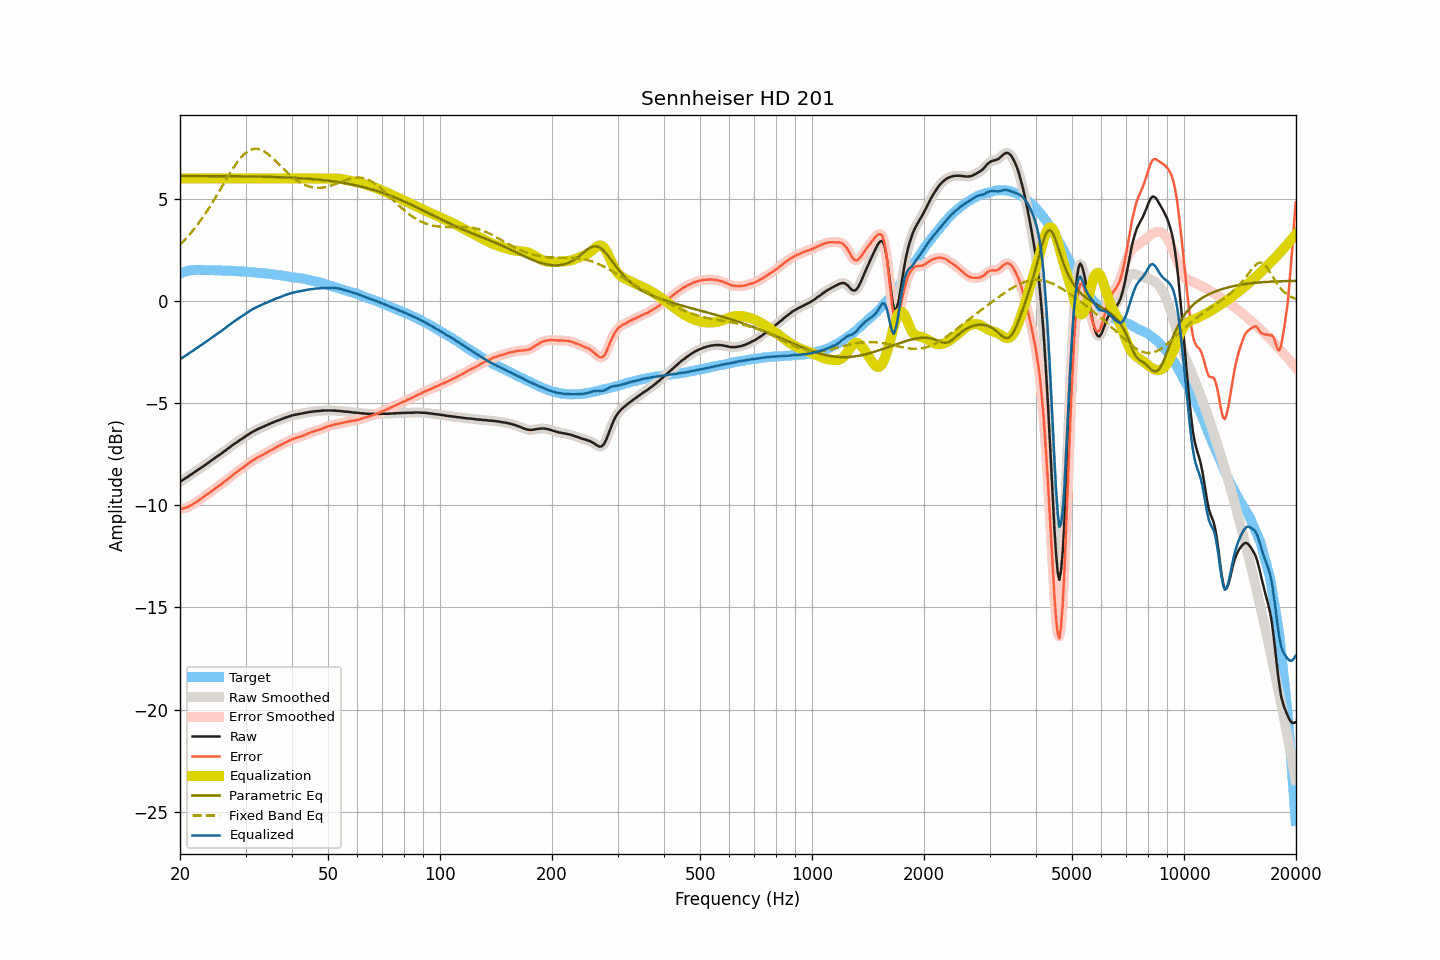

The data file committed next to this chart (first rows):
frequency, raw, smoothed, error, error_smoothed, equalization, parametric_eq, fixed_band_eq, equalized_raw, equalized_smoothed, target
20.00, -8.85, -8.85, -10.19, -10.19, 6.00, 6.12, 2.76, -2.85, -2.85, 1.35
20.20, -8.80, -8.80, -10.17, -10.17, 6.00, 6.12, 2.84, -2.80, -2.80, 1.38
20.40, -8.75, -8.75, -10.15, -10.15, 6.00, 6.12, 2.91, -2.75, -2.75, 1.41
20.61, -8.70, -8.70, -10.12, -10.13, 6.00, 6.12, 3.00, -2.70, -2.70, 1.42
20.81, -8.65, -8.65, -10.10, -10.10, 6.00, 6.12, 3.08, -2.65, -2.65, 1.46
21.02, -8.60, -8.59, -10.08, -10.07, 6.00, 6.12, 3.17, -2.60, -2.59, 1.48
21.23, -8.54, -8.54, -10.03, -10.04, 6.00, 6.12, 3.26, -2.54, -2.54, 1.49
21.44, -8.49, -8.49, -9.99, -9.99, 6.00, 6.12, 3.35, -2.49, -2.49, 1.50
21.66, -8.44, -8.43, -9.95, -9.94, 6.00, 6.12, 3.45, -2.44, -2.43, 1.51
21.87, -8.38, -8.38, -9.89, -9.90, 6.00, 6.12, 3.55, -2.38, -2.38, 1.51
22.09, -8.33, -8.33, -9.85, -9.85, 6.00, 6.12, 3.65, -2.33, -2.33, 1.52
22.31, -8.28, -8.27, -9.80, -9.79, 6.00, 6.12, 3.75, -2.28, -2.27, 1.52
22.54, -8.22, -8.22, -9.74, -9.74, 6.00, 6.12, 3.86, -2.22, -2.22, 1.52
22.76, -8.17, -8.17, -9.69, -9.68, 6.00, 6.12, 3.97, -2.17, -2.17, 1.52
22.99, -8.12, -8.11, -9.63, -9.63, 6.00, 6.12, 4.08, -2.12, -2.11, 1.51
23.22, -8.06, -8.06, -9.57, -9.57, 6.00, 6.12, 4.19, -2.06, -2.06, 1.51
23.45, -8.01, -8.01, -9.51, -9.51, 6.00, 6.12, 4.31, -2.01, -2.01, 1.51
23.69, -7.95, -7.95, -9.46, -9.46, 6.00, 6.12, 4.43, -1.95, -1.95, 1.51
23.92, -7.90, -7.89, -9.40, -9.40, 6.00, 6.12, 4.55, -1.90, -1.89, 1.51
24.16, -7.84, -7.84, -9.35, -9.35, 6.00, 6.12, 4.67, -1.84, -1.84, 1.51
24.40, -7.78, -7.78, -9.29, -9.29, 6.00, 6.12, 4.80, -1.78, -1.78, 1.51
24.65, -7.73, -7.72, -9.23, -9.23, 6.00, 6.12, 4.93, -1.73, -1.72, 1.50
24.89, -7.67, -7.67, -9.17, -9.17, 6.00, 6.11, 5.05, -1.67, -1.67, 1.50
25.14, -7.62, -7.62, -9.12, -9.12, 6.00, 6.11, 5.19, -1.62, -1.62, 1.50
25.39, -7.56, -7.56, -9.06, -9.06, 6.00, 6.11, 5.32, -1.56, -1.56, 1.50
25.65, -7.51, -7.51, -9.01, -9.00, 6.00, 6.11, 5.45, -1.51, -1.51, 1.50
25.91, -7.45, -7.45, -8.94, -8.94, 6.00, 6.11, 5.59, -1.45, -1.45, 1.49
26.16, -7.39, -7.39, -8.87, -8.88, 6.00, 6.11, 5.72, -1.39, -1.39, 1.49
26.43, -7.33, -7.33, -8.81, -8.82, 6.00, 6.11, 5.85, -1.33, -1.33, 1.49
26.69, -7.28, -7.27, -8.76, -8.76, 6.00, 6.11, 5.98, -1.28, -1.27, 1.48
26.96, -7.22, -7.22, -8.70, -8.70, 6.00, 6.11, 6.12, -1.22, -1.22, 1.48
27.23, -7.16, -7.16, -8.64, -8.64, 6.00, 6.11, 6.24, -1.16, -1.16, 1.48
27.50, -7.10, -7.10, -8.58, -8.58, 6.00, 6.11, 6.37, -1.10, -1.10, 1.48
27.77, -7.04, -7.04, -8.51, -8.51, 6.00, 6.11, 6.49, -1.04, -1.04, 1.47
28.05, -6.98, -6.98, -8.45, -8.45, 6.00, 6.11, 6.61, -0.98, -0.98, 1.47
28.33, -6.93, -6.93, -8.38, -8.39, 6.00, 6.11, 6.72, -0.93, -0.93, 1.46
28.62, -6.88, -6.87, -8.33, -8.33, 6.00, 6.11, 6.83, -0.88, -0.87, 1.45
28.90, -6.82, -6.82, -8.27, -8.27, 6.00, 6.11, 6.93, -0.82, -0.82, 1.45
29.19, -6.77, -6.77, -8.21, -8.22, 6.00, 6.10, 7.03, -0.77, -0.77, 1.44
29.48, -6.72, -6.72, -8.17, -8.16, 6.00, 6.10, 7.11, -0.72, -0.72, 1.45
29.78, -6.67, -6.66, -8.11, -8.10, 6.00, 6.10, 7.19, -0.67, -0.66, 1.44
30.08, -6.61, -6.61, -8.05, -8.05, 6.00, 6.10, 7.26, -0.61, -0.61, 1.44
30.38, -6.56, -6.56, -7.98, -7.99, 6.00, 6.10, 7.32, -0.56, -0.56, 1.42
30.68, -6.51, -6.51, -7.93, -7.93, 6.00, 6.10, 7.36, -0.51, -0.51, 1.42
30.99, -6.46, -6.46, -7.87, -7.87, 6.00, 6.10, 7.40, -0.46, -0.46, 1.41
31.30, -6.41, -6.41, -7.82, -7.82, 6.00, 6.10, 7.43, -0.41, -0.41, 1.41
31.61, -6.37, -6.37, -7.77, -7.77, 6.00, 6.09, 7.45, -0.37, -0.37, 1.41
31.93, -6.33, -6.33, -7.72, -7.72, 6.00, 6.09, 7.45, -0.33, -0.33, 1.39
32.24, -6.29, -6.29, -7.67, -7.67, 6.00, 6.09, 7.45, -0.29, -0.29, 1.38
32.57, -6.25, -6.25, -7.63, -7.63, 6.00, 6.09, 7.43, -0.25, -0.25, 1.38
32.89, -6.22, -6.21, -7.59, -7.59, 6.00, 6.09, 7.41, -0.22, -0.21, 1.38
33.22, -6.18, -6.18, -7.54, -7.55, 6.00, 6.09, 7.38, -0.18, -0.18, 1.36
33.55, -6.15, -6.15, -7.51, -7.50, 6.00, 6.08, 7.34, -0.15, -0.15, 1.36
33.89, -6.11, -6.11, -7.46, -7.46, 6.00, 6.08, 7.29, -0.11, -0.11, 1.35
34.23, -6.08, -6.08, -7.42, -7.42, 6.00, 6.08, 7.23, -0.08, -0.08, 1.34
34.57, -6.04, -6.04, -7.37, -7.37, 6.00, 6.08, 7.17, -0.04, -0.04, 1.33
34.92, -6.01, -6.01, -7.33, -7.33, 6.00, 6.08, 7.11, -0.01, -0.01, 1.32
35.27, -5.97, -5.97, -7.28, -7.28, 6.00, 6.07, 7.04, 0.03, 0.03, 1.31
35.62, -5.94, -5.94, -7.24, -7.24, 6.00, 6.07, 6.96, 0.06, 0.06, 1.30
35.97, -5.91, -5.90, -7.20, -7.20, 6.00, 6.07, 6.89, 0.09, 0.10, 1.29
... 635 more rows
